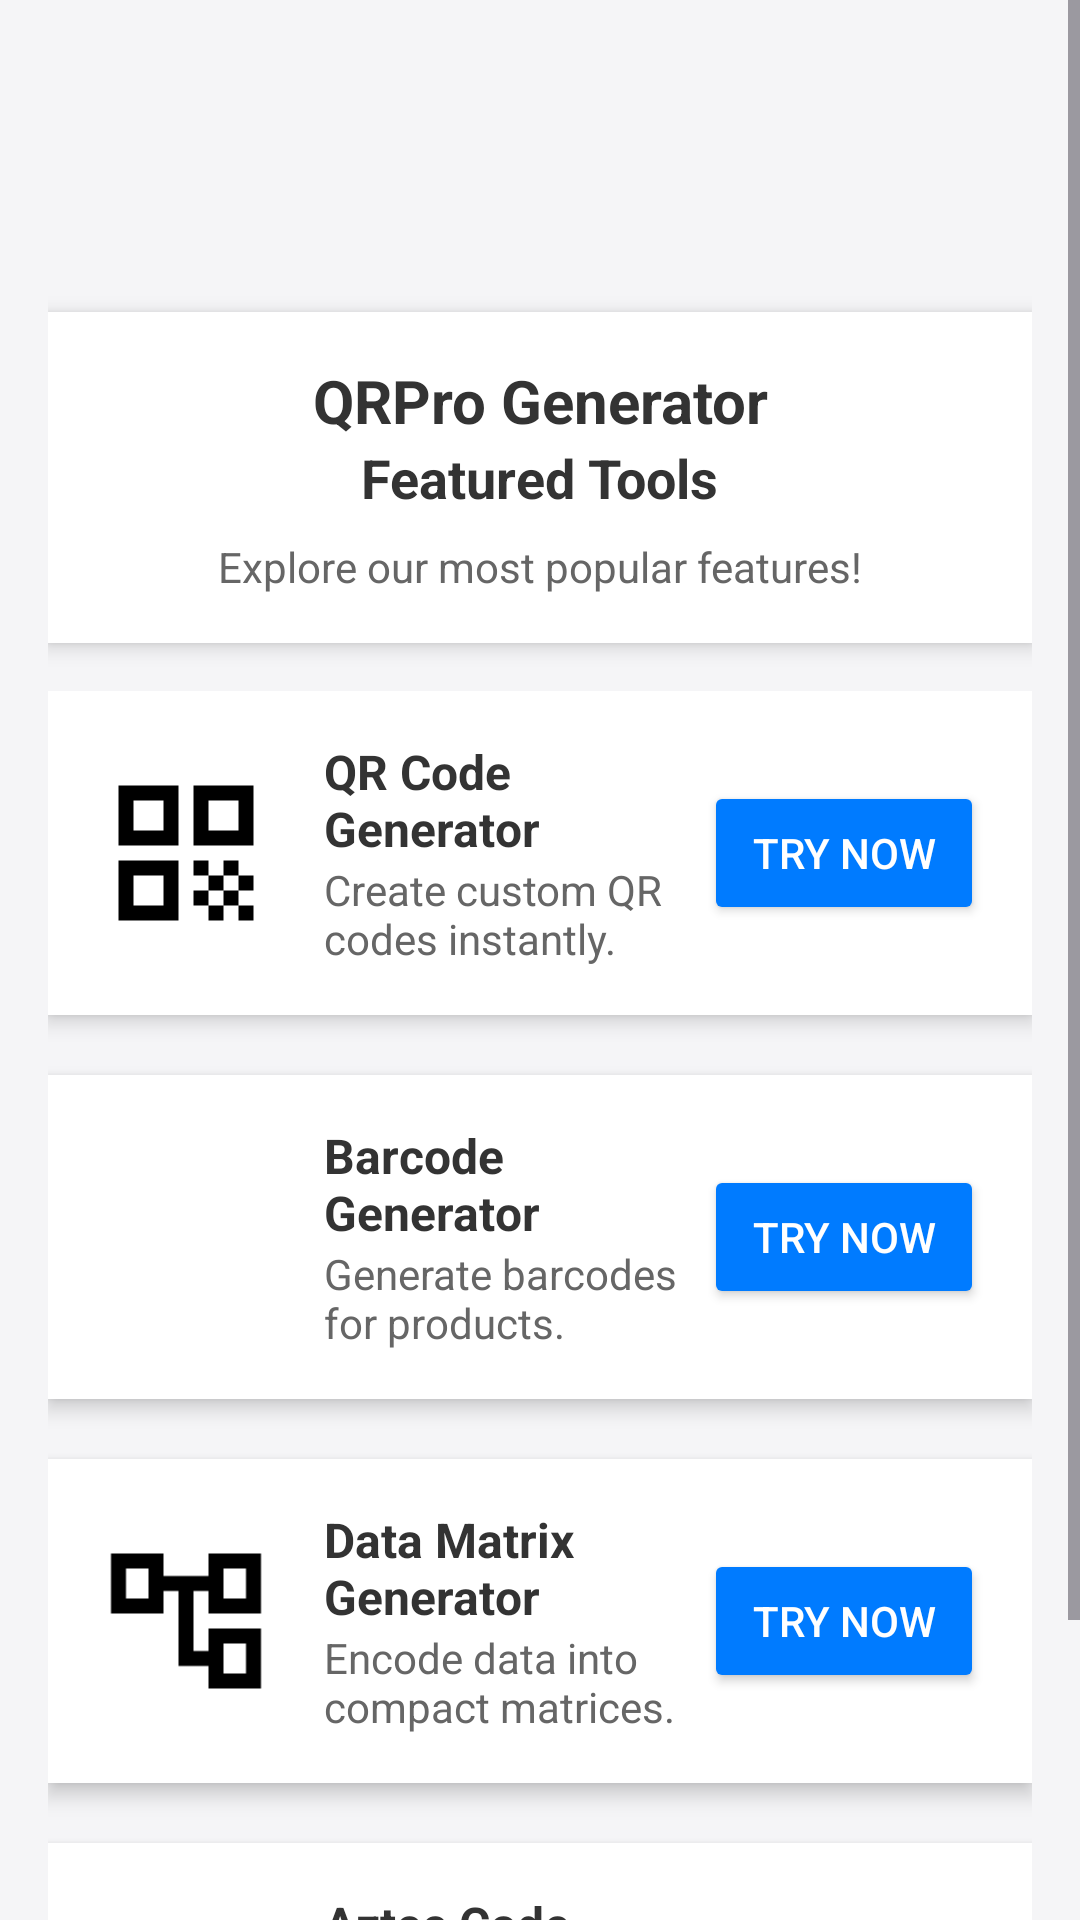

This screen was rendered from an Android layout file. Write that file and the resources it references.
<!-- AndroidManifest.xml: application theme Theme.QRProScanner -->
<!-- res/layout/activity_main.xml -->
<?xml version="1.0" encoding="utf-8"?>
<ScrollView xmlns:android="http://schemas.android.com/apk/res/android"
    android:layout_width="match_parent"
    android:layout_height="match_parent"
    android:fillViewport="true"
    android:id="@+id/main"
    android:background="#F5F5F7">

    <LinearLayout
        android:layout_width="match_parent"
        android:layout_height="wrap_content"
        android:orientation="vertical"
        android:padding="16dp">

        
        <LinearLayout
            android:layout_width="match_parent"
            android:layout_height="wrap_content"
            android:gravity="center_vertical"
            android:orientation="horizontal"
            android:paddingVertical="16dp">

            
            <ImageButton
                android:id="@+id/nav"
                android:layout_width="40dp"
                android:layout_height="40dp"
                android:background="?attr/selectableItemBackgroundBorderless"
                android:contentDescription="Menu"
                android:scaleType="fitCenter"
                android:layout_marginLeft="15dp"
                android:src="@drawable/menu" />

            
            <Space
                android:layout_width="0dp"
                android:layout_height="0dp"
                android:layout_weight="1" />
        </LinearLayout>

        
        <LinearLayout
            android:layout_width="match_parent"
            android:layout_height="wrap_content"
            android:orientation="vertical"
            android:background="#FFFFFF"
            android:elevation="4dp"
            android:padding="16dp"
            android:layout_marginTop="16dp"
            android:layout_marginBottom="16dp"
            android:gravity="center">

            
            <TextView
                android:layout_width="match_parent"
                android:layout_height="wrap_content"
                android:gravity="center"
                android:text="@string/app_name"
                android:textColor="#333333"
                android:textSize="20sp"
                android:textStyle="bold" />

            <TextView
                android:layout_width="wrap_content"
                android:layout_height="wrap_content"
                android:text="Featured Tools"
                android:textColor="#333333"
                android:textSize="18sp"
                android:textStyle="bold"
                android:paddingBottom="8dp" />

            <TextView
                android:layout_width="wrap_content"
                android:layout_height="wrap_content"
                android:text="Explore our most popular features!"
                android:textColor="#666666"
                android:textSize="14sp" />
        </LinearLayout>

        
        <LinearLayout
            android:layout_width="match_parent"
            android:layout_height="wrap_content"
            android:orientation="vertical">

            
            <LinearLayout
                android:layout_width="match_parent"
                android:layout_height="wrap_content"
                android:orientation="horizontal"
                android:background="#FFFFFF"
                android:elevation="4dp"
                android:padding="16dp"
                android:gravity="center_vertical"
                android:layout_marginBottom="20dp">

                <ImageView
                    android:layout_width="60dp"
                    android:layout_height="60dp"
                    android:src="@drawable/qrcg" />

                <LinearLayout
                    android:layout_width="0dp"
                    android:layout_height="wrap_content"
                    android:layout_weight="1"
                    android:orientation="vertical"
                    android:paddingStart="16dp">

                    <TextView
                        android:layout_width="wrap_content"
                        android:layout_height="wrap_content"
                        android:text="QR Code Generator"
                        android:textColor="#333333"
                        android:textSize="16sp"
                        android:textStyle="bold" />

                    <TextView
                        android:layout_width="wrap_content"
                        android:layout_height="wrap_content"
                        android:text="Create custom QR codes instantly."
                        android:textColor="#666666"
                        android:textSize="14sp" />
                </LinearLayout>

                <Button
                    android:id="@+id/ibQRCG"
                    android:layout_width="wrap_content"
                    android:layout_height="wrap_content"
                    android:text="Try Now"
                    android:textColor="#FFFFFF"
                    android:backgroundTint="#007BFF"
                    android:paddingHorizontal="16dp"
                    android:paddingVertical="8dp" />
            </LinearLayout>

            
            <LinearLayout
                android:layout_width="match_parent"
                android:layout_height="wrap_content"
                android:orientation="horizontal"
                android:background="#FFFFFF"
                android:elevation="4dp"
                android:padding="16dp"
                android:gravity="center_vertical"
                android:layout_marginBottom="20dp">

                <ImageView
                    android:layout_width="60dp"
                    android:layout_height="60dp"
                    android:src="@drawable/bcg" />

                <LinearLayout
                    android:layout_width="0dp"
                    android:layout_height="wrap_content"
                    android:layout_weight="1"
                    android:orientation="vertical"
                    android:paddingStart="16dp">

                    <TextView
                        android:layout_width="wrap_content"
                        android:layout_height="wrap_content"
                        android:text="Barcode Generator"
                        android:textColor="#333333"
                        android:textSize="16sp"
                        android:textStyle="bold" />

                    <TextView
                        android:layout_width="wrap_content"
                        android:layout_height="wrap_content"
                        android:text="Generate barcodes for products."
                        android:textColor="#666666"
                        android:textSize="14sp" />
                </LinearLayout>

                <Button
                    android:id="@+id/ibBCG"
                    android:layout_width="wrap_content"
                    android:layout_height="wrap_content"
                    android:text="Try Now"
                    android:textColor="#FFFFFF"
                    android:backgroundTint="#007BFF"
                    android:paddingHorizontal="16dp"
                    android:paddingVertical="8dp" />
            </LinearLayout>

            
            <LinearLayout
                android:layout_width="match_parent"
                android:layout_height="wrap_content"
                android:orientation="horizontal"
                android:background="#FFFFFF"
                android:elevation="4dp"
                android:padding="16dp"
                android:gravity="center_vertical"
                android:layout_marginBottom="20dp">

                <ImageView
                    android:layout_width="60dp"
                    android:layout_height="60dp"
                    android:src="@drawable/data" />

                <LinearLayout
                    android:layout_width="0dp"
                    android:layout_height="wrap_content"
                    android:layout_weight="1"
                    android:orientation="vertical"
                    android:paddingStart="16dp">

                    <TextView
                        android:layout_width="wrap_content"
                        android:layout_height="wrap_content"
                        android:text="Data Matrix Generator"
                        android:textColor="#333333"
                        android:textSize="16sp"
                        android:textStyle="bold" />

                    <TextView
                        android:layout_width="wrap_content"
                        android:layout_height="wrap_content"
                        android:text="Encode data into compact matrices."
                        android:textColor="#666666"
                        android:textSize="14sp" />
                </LinearLayout>

                <Button
                    android:id="@+id/ibdata"
                    android:layout_width="wrap_content"
                    android:layout_height="wrap_content"
                    android:text="Try Now"
                    android:textColor="#FFFFFF"
                    android:backgroundTint="#007BFF"
                    android:paddingHorizontal="16dp"
                    android:paddingVertical="8dp" />
            </LinearLayout>

            
            <LinearLayout
                android:layout_width="match_parent"
                android:layout_height="wrap_content"
                android:orientation="horizontal"
                android:background="#FFFFFF"
                android:elevation="4dp"
                android:padding="16dp"
                android:gravity="center_vertical"
                android:layout_marginBottom="20dp">

                <ImageView
                    android:layout_width="60dp"
                    android:layout_height="60dp"
                    android:src="@drawable/astez" />

                <LinearLayout
                    android:layout_width="0dp"
                    android:layout_height="wrap_content"
                    android:layout_weight="1"
                    android:orientation="vertical"
                    android:paddingStart="16dp">

                    <TextView
                        android:layout_width="wrap_content"
                        android:layout_height="wrap_content"
                        android:text="Aztec Code Generator"
                        android:textColor="#333333"
                        android:textSize="16sp"
                        android:textStyle="bold" />

                    <TextView
                        android:layout_width="wrap_content"
                        android:layout_height="wrap_content"
                        android:text="Generate your aztec codes."
                        android:textColor="#666666"
                        android:textSize="14sp" />
                </LinearLayout>

                <Button
                    android:id="@+id/ibastez"
                    android:layout_width="wrap_content"
                    android:layout_height="wrap_content"
                    android:text="Try Now"
                    android:textColor="#FFFFFF"
                    android:backgroundTint="#007BFF"
                    android:paddingHorizontal="16dp"
                    android:paddingVertical="8dp" />
            </LinearLayout>
        </LinearLayout>
    </LinearLayout>
</ScrollView>
<!-- resources referenced by this layout -->
<resources>
  <!-- drawable astez: png bitmap (drawable, 1006 bytes) -->
  <!-- drawable data: png bitmap (drawable, 740 bytes) -->
  <!-- drawable qrcg: png bitmap (drawable, 727 bytes) -->
  <string name="app_name">QRPro Generator</string>
  <style name="Theme.QRProScanner" parent="Base.Theme.QRProScanner" />
  <style name="Base.Theme.QRProScanner" parent="Theme.Material3.DayNight.NoActionBar">
          
          <item name="colorPrimary">#000000</item> 
          <item name="colorPrimaryVariant">#000000</item> 
          <item name="colorSecondary">#000000</item> 
          <item name="colorOnPrimary">#FFFFFF</item> 
          <item name="colorOnSecondary">#FFFFFF</item> 
  
          
          <item name="android:statusBarColor">#000000</item>
  
          
          <item name="android:navigationBarColor">#000000</item>
      </style>
</resources>
